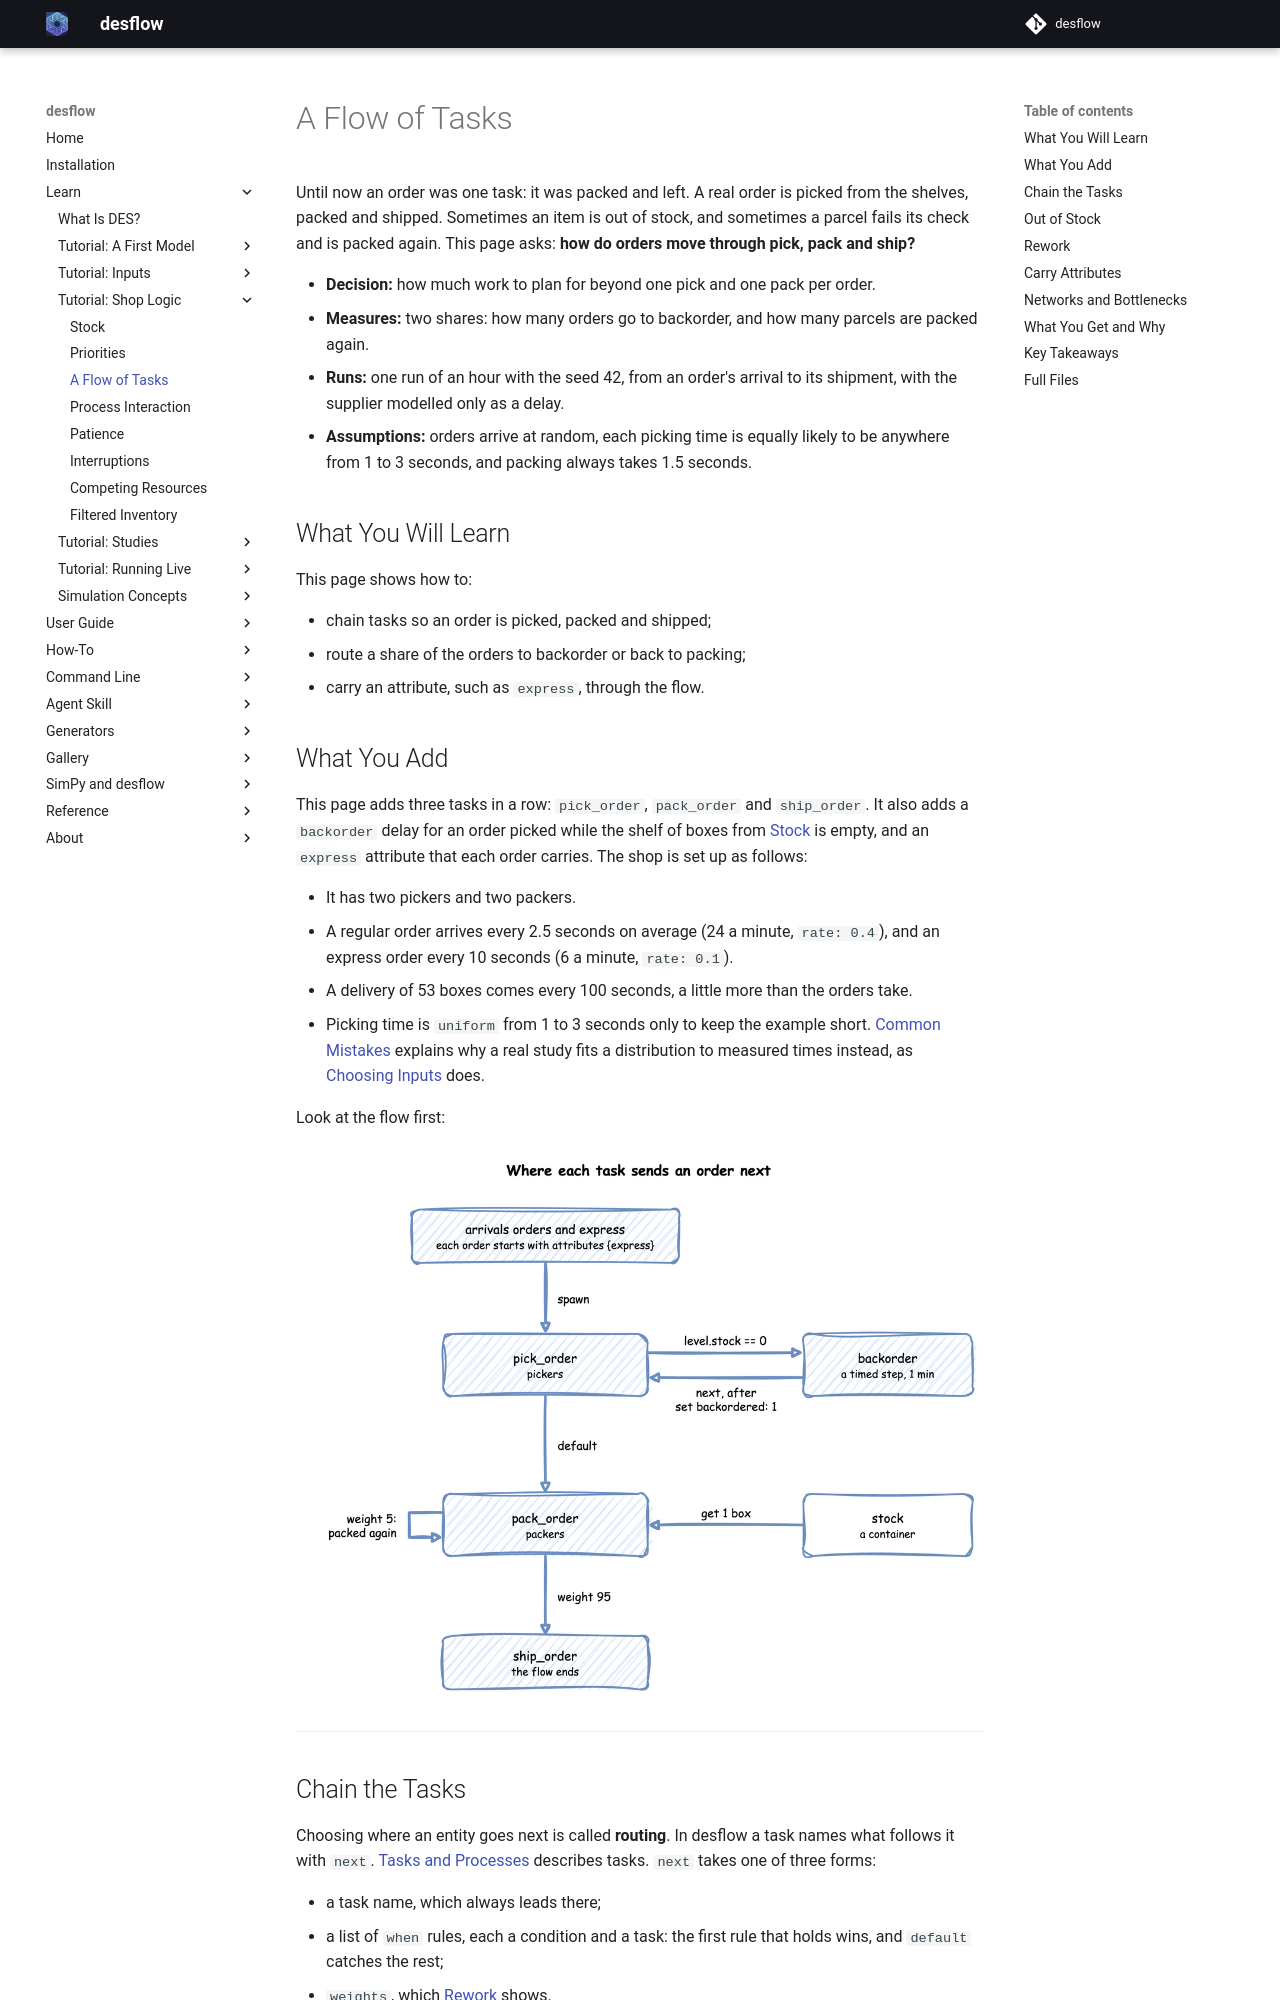

repository: jaehyeon-kim/desflow · page: 1.0/learn/shop-logic/flow-of-tasks/index.html · generator: mkdocs

# A Flow of Tasks

Until now an order was one task: it was packed and left. A real order is picked from the shelves, packed and shipped. Sometimes an item is out of stock, and sometimes a parcel fails its check and is packed again. This page asks: **how do orders move through pick, pack and ship?**

- **Decision:** how much work to plan for beyond one pick and one pack per order.
- **Measures:** two shares: how many orders go to backorder, and how many parcels are packed again.
- **Runs:** one run of an hour with the seed 42, from an order's arrival to its shipment, with the supplier modelled only as a delay.
- **Assumptions:** orders arrive at random, each picking time is equally likely to be anywhere from 1 to 3 seconds, and packing always takes 1.5 seconds.

## What You Will Learn

This page shows how to:

- chain tasks so an order is picked, packed and shipped;
- route a share of the orders to backorder or back to packing;
- carry an attribute, such as `express`, through the flow.

## What You Add

This page adds three tasks in a row: `pick_order`, `pack_order` and `ship_order`. It also adds a `backorder` delay for an order picked while the shelf of boxes from [Stock](stock.md) is empty, and an `express` attribute that each order carries. The shop is set up as follows:

- It has two pickers and two packers.
- A regular order arrives every 2.5 seconds on average (24 a minute, `rate: 0.4`), and an express order every 10 seconds (6 a minute, `rate: 0.1`).
- A delivery of 53 boxes comes every 100 seconds, a little more than the orders take.
- Picking time is `uniform` from 1 to 3 seconds only to keep the example short. [Common Mistakes](../concepts/common-mistakes.md#choosing-a-normal-or-uniform-by-habit) explains why a real study fits a distribution to measured times instead, as [Choosing Inputs](../inputs/choosing-inputs.md) does.

Look at the flow first:

![Arrivals spawn pick_order. When level.stock is 0 it leads to backorder, a timed step of 1 minute that sets backordered and leads back to pick_order. Otherwise it leads to pack_order, which takes a box from stock. pack_order leads to ship_order with weight 95, and back to itself with weight 5. ship_order ends the flow](../../assets/diagrams/shop-flow.png)

---

## Chain the Tasks

Choosing where an entity goes next is called **routing**. In desflow a task names what follows it with `next`. [Tasks and Processes](../../user-guide/tasks-and-processes/index.md) describes tasks. `next` takes one of three forms:

- a task name, which always leads there;
- a list of `when` rules, each a condition and a task: the first rule that holds wins, and `default` catches the rest;
- `weights`, which [Rework](#rework) shows.

A task with no `next` ends the order's flow. Save the files from [Full Files](#full-files) in one folder and run the commands there.

=== "YAML"

    ```yaml title="docs/snippets/yaml/flow_of_tasks.yaml:chain" hl_lines="6 7 8 9"
    pick_order:
      service: picking
      resource: pickers
      payload: {event_type: order_picked}
      # The first rule that holds wins; default catches the rest
      next:
        when:
          - {condition: "level.stock == 0", task: backorder}
        default: pack_order
    ```

=== "Builder"

    Here the arrival loop passes the context to each task after its id. A task started by `next` receives the same arguments as the task before it. So every task function in the flow declares `context`.

    ```python title="docs/snippets/tutorials/flow_of_tasks.py:chain"
    # The first rule that holds wins; default catches the rest
    @app.task(
        service_id="picking",
        resource_id="pickers",
        next={
            "when": [{"condition": "level.stock == 0", "task": "backorder"}],
            "default": "pack_order",
        },
    )
    def pick_order(task_id: int, context: SimulationContext):
        return {"event_type": "order_picked"}
    ```

=== "Low-level"

    ```python title="docs/snippets/tutorials/flow_of_tasks_low_level.py:chain"
    # The first rule that holds wins; default catches the rest
    "pick_order": Router(
        {
            "when": [{"condition": "level.stock == 0", "task": "backorder"}],
            "default": "pack_order",
        }
    ),
    ```

    A `Router` takes the same rules as `next` and returns the name of the task to start. When a task finishes, its process asks the router and runs the next task with `yield from`, in the same process and the same step, with the same entity:

    ```python title="docs/snippets/tutorials/flow_of_tasks_low_level.py:next"
    entity.attributes.update(SETS.get(name, {}))
    upstream = Upstream(task_id, entity.key, entity.attributes, finished)
    following = ROUTES[name].choose(upstream, env, levels={"stock": shop["stock"]})
    if following is None:
        env.stats.flow_finished(entity.arrival)  # the order leaves the shop
        return
    instance = next(counters[following])
    yield from task(env, sampler, shop, following, entity, instance, counters)
    ```

    In SimPy terms, `yield from` runs a generator inside the current process, so the next task is the next statement of one process. A process that started the next task with `env.process(...)` would begin it in a later step, and at a tie it would ask for a unit after the processes already started. [SimPy and desflow](../../simpy/index.md#processes-and-waiting-for-a-process) describes processes.

The rule reads `level.stock`, the level of the container `stock`, at the moment picking finishes. [Stores and Containers](../../user-guide/model-parts/stores-and-containers.md) describes containers. Each name in a condition says where its value comes from: `level.` for a store or container, `attr.` for the entity's attributes, `payload.` for the finished task's payload, and `registry["..."]` for a live parameter. [Task Flow](../../user-guide/model-parts/task-flow.md) lists everything a condition can use.

Every event of every task carries the order's key, `orders-1`, so one order can be followed through its whole flow. `task` names the task, and `instance` numbers its runs. Each task has one counter, shared by its arrivals and by `next`, so a re-pick after a backorder gets a new id. In the full builder file the arrival loops take the id from `context.next_instance("pick_order")`, and the low-level file keeps one `counters` entry per task.

---

## Out of Stock

An order picked while the shelf is empty waits for the supplier for a minute, then is picked again. The wait uses no picker or packer, so `backorder` has a `service` and no `resource`: a **timed step**. It publishes `started` at once, with no `queued` event, waits the sampled time, and publishes its finished event:

=== "YAML"

    ```yaml title="docs/snippets/yaml/flow_of_tasks.yaml:backorder"
    backorder:
      # A timed step: a service and no resource, so it starts at once
      service: supplying
      payload: {event_type: order_backordered}
      # Applied to the order's attributes when the step finishes
      set: {backordered: 1}
      next: pick_order
    ```

=== "Builder"

    ```python title="docs/snippets/tutorials/flow_of_tasks.py:backorder"
    # A timed step: a service and no resource, so it starts at once. `set` is applied
    # to the order's attributes when the step finishes.
    @app.task(service_id="supplying", set={"backordered": 1}, next="pick_order")
    def backorder(task_id: int, context: SimulationContext):
        return {"event_type": "order_backordered"}
    ```

=== "Low-level"

    ```python title="docs/snippets/tutorials/flow_of_tasks_low_level.py:backorder"
    "backorder": Router("pick_order"),
    ```

    ```python title="docs/snippets/tutorials/flow_of_tasks_low_level.py:set"
    # Applied to the order's attributes when the step finishes
    SETS = {"backorder": {"backordered": 1}}
    ```

`next: pick_order` sends the order back to an earlier task. A route back is allowed anywhere in a flow.

---
